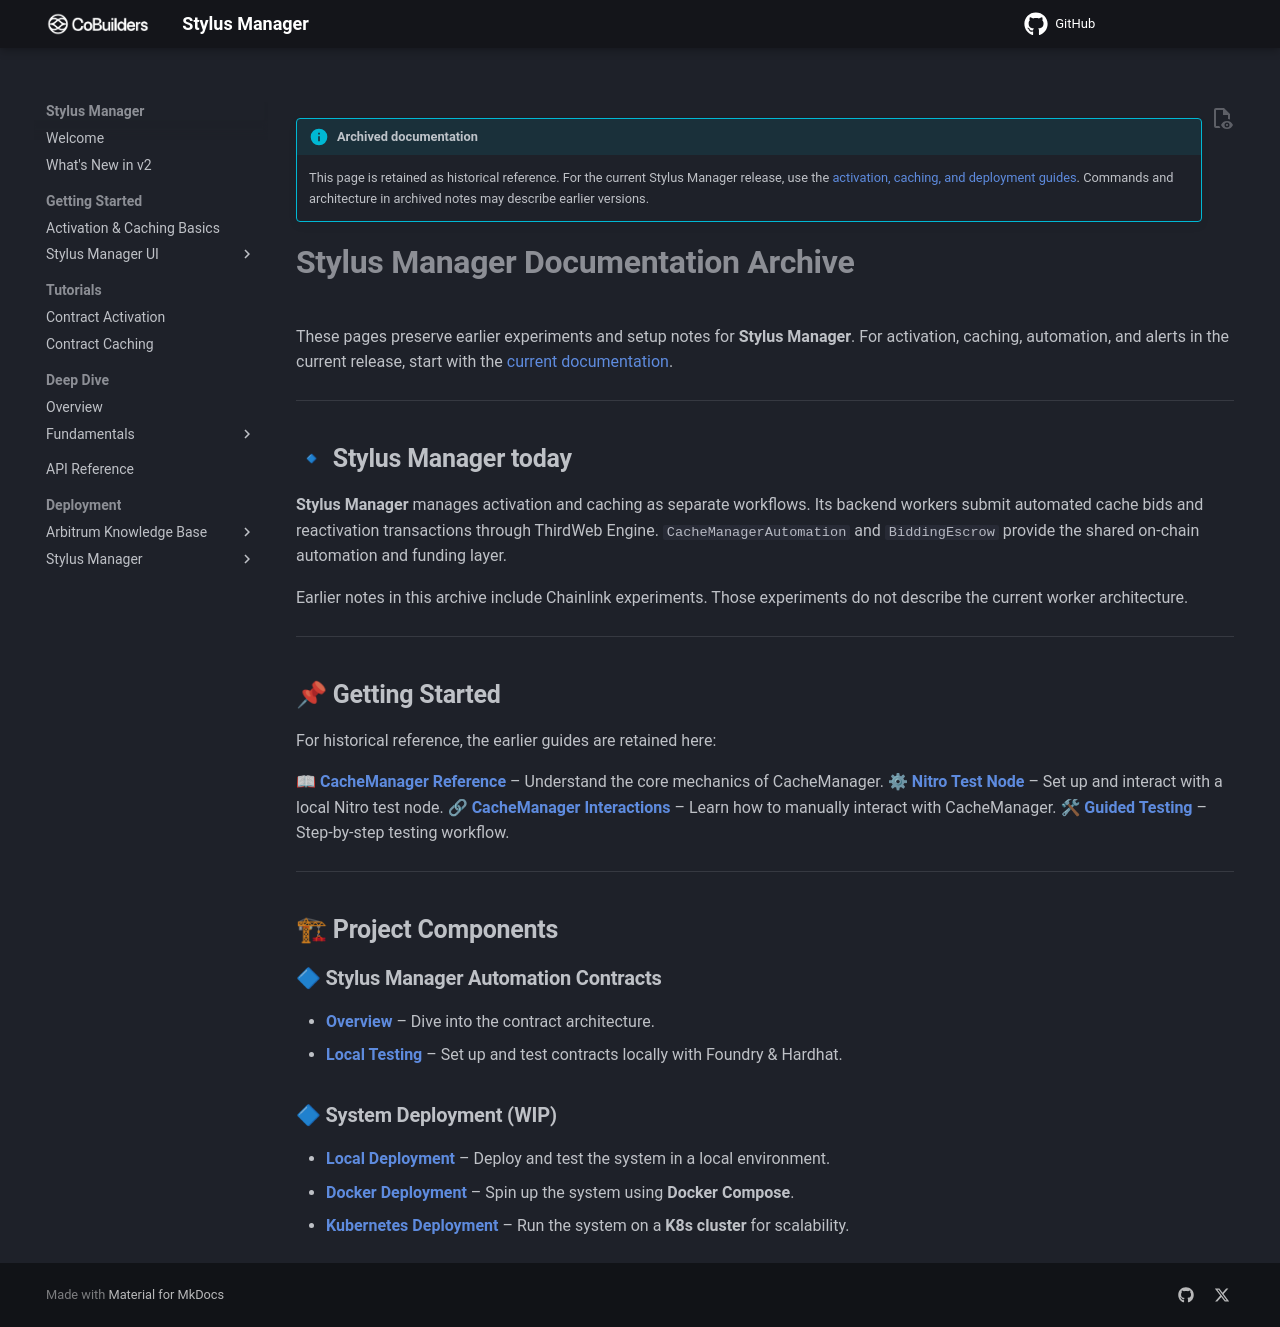

repository: CoBuilders-xyz/stylus-cm-deploy · page: old/index.html · generator: mkdocs

---
hide:
  - toc
---

!!! info "Archived documentation"

    This page is retained as historical reference. For the current Stylus Manager release, use the [activation, caching, and deployment guides](../index.md). Commands and architecture in archived notes may describe earlier versions.

# **Stylus Manager Documentation Archive**

These pages preserve earlier experiments and setup notes for **Stylus Manager**. For activation, caching, automation, and alerts in the current release, start with the [current documentation](../index.md).

---

## 🔹 **Stylus Manager today**

**Stylus Manager** manages activation and caching as separate workflows. Its backend workers submit automated cache bids and reactivation transactions through ThirdWeb Engine. `CacheManagerAutomation` and `BiddingEscrow` provide the shared on-chain automation and funding layer.

Earlier notes in this archive include Chainlink experiments. Those experiments do not describe the current worker architecture.

---

## 📌 **Getting Started**

For historical reference, the earlier guides are retained here:

📖 [**CacheManager Reference**](getting-started/01-cmUsefulInfo.md) – Understand the core mechanics of CacheManager.
⚙ [**Nitro Test Node**](getting-started/02-nitroTestNodeRunAndAddresses.md) – Set up and interact with a local Nitro test node.
🔗 [**CacheManager Interactions**](getting-started/03-cacheManagerInteractions.md) – Learn how to manually interact with CacheManager.
🛠 [**Guided Testing**](getting-started/04-CmGuidedTesting.md) – Step-by-step testing workflow.

---

## 🏗 **Project Components**

### 🔷 **Stylus Manager Automation Contracts**

- **[Overview](stylus-cm-contracts/overview.md)** – Dive into the contract architecture.
- **[Local Testing](stylus-cm-contracts/testing.md)** – Set up and test contracts locally with Foundry & Hardhat.

### 🔷 **System Deployment (WIP)**

- **[Local Deployment](local-deployment/index.md)** – Deploy and test the system in a local environment.
- **[Docker Deployment](local-deployment/docker-compose/deployment/system-deployment.md)** – Spin up the system using **Docker Compose**.
- **[Kubernetes Deployment](local-deployment/kubernetes/deployment/system-deployment.md)** – Run the system on a **K8s cluster** for scalability.
